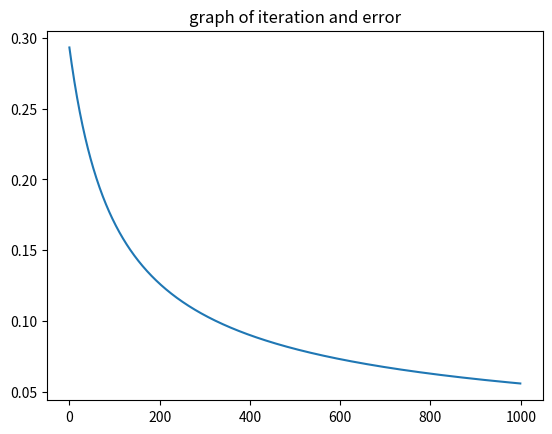

Source code (Python):
import numpy as np
from matplotlib import pyplot as plt


def sigmoid(x):
    return 1 / (1 + np.exp(-x))


input2 = np.array([0.5,0.8])
weight2 = np.array([0.4,0.6])
bias= 0.2
learning_rate = 0.1
y_target = 1

error_list=[]
iteration_list=[]
# let do epoch 
for i in range(1000):
    # let make perceptron model


    print("epoch ", i,"\n")
    iteration_list.append(i)
    
    summation = np.matmul(input2,weight2) + bias
    print("sum ->",summation)
    y_predicated = sigmoid(summation)

    print("output of activation function -> ",y_predicated)
    error = y_target - y_predicated 
    error_list.append(error)
    print("error -> ",error)

    # gradient calculation 
    gradient= error * y_predicated * ( 1 - y_predicated)

    weight2 = weight2 + learning_rate * gradient * input2
    print("weight -> ",weight2)

    bias = bias + learning_rate * gradient 
    print("bias -> ",bias,"\n")

x =iteration_list
y = error_list

plt.title("graph of iteration and error")
plt.plot(x,y)
